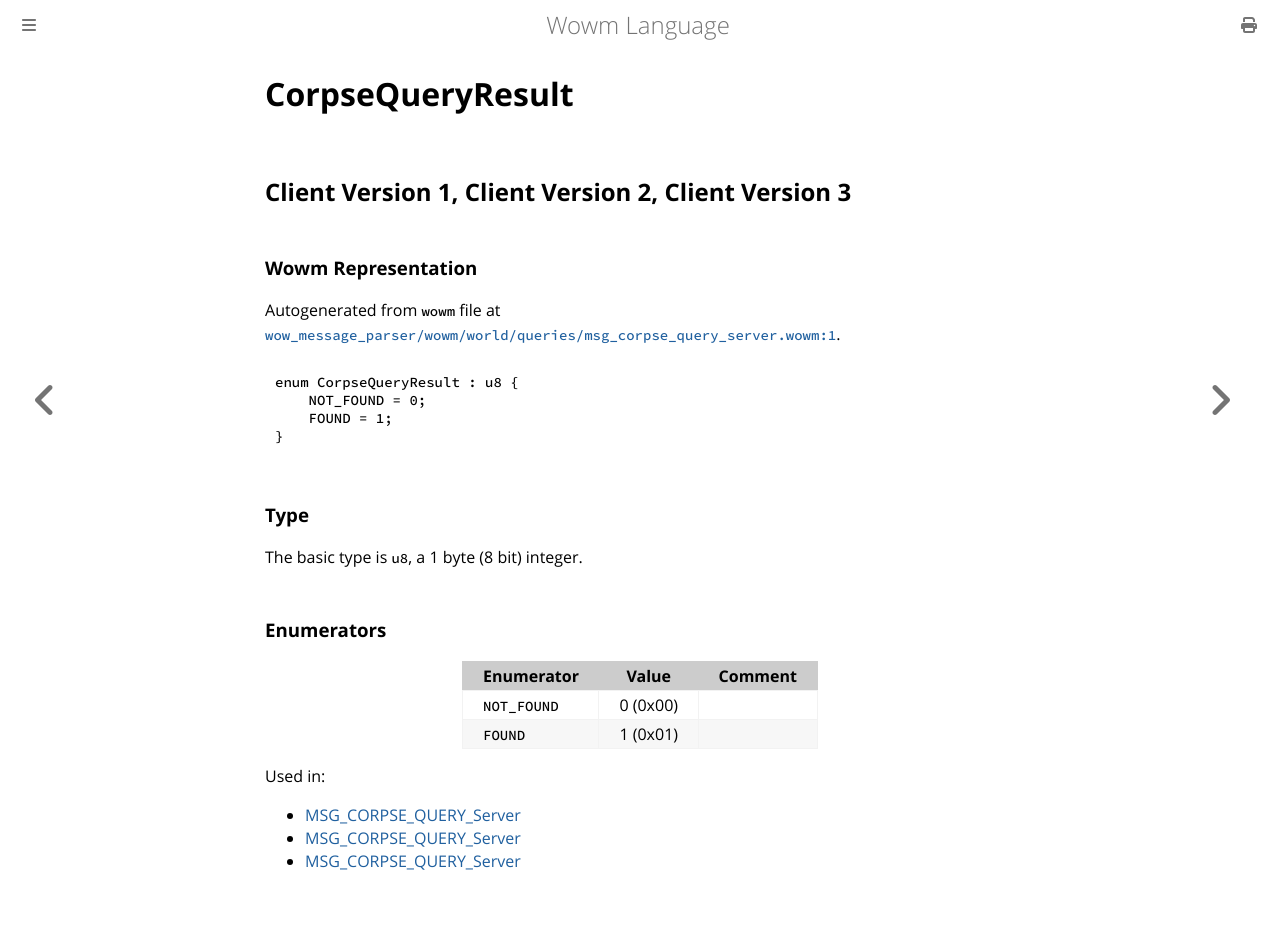

repository: gtker/wow_messages · page: docs/corpsequeryresult.html · generator: mdbook

# CorpseQueryResult

## Client Version 1, Client Version 2, Client Version 3

### Wowm Representation

Autogenerated from `wowm` file at [`wow_message_parser/wowm/world/queries/msg_corpse_query_server.wowm:1`](https://github.com/gtker/wow_messages/tree/main/wow_message_parser/wowm/world/queries/msg_corpse_query_server.wowm#L1).

```rust,ignore
enum CorpseQueryResult : u8 {
    NOT_FOUND = 0;
    FOUND = 1;
}
```
### Type
The basic type is `u8`, a 1 byte (8 bit) integer.
### Enumerators
| Enumerator | Value  | Comment |
| --------- | -------- | ------- |
| `NOT_FOUND` | 0 (0x00) |  |
| `FOUND` | 1 (0x01) |  |

Used in:
* [MSG_CORPSE_QUERY_Server](msg_corpse_query_server.md)
* [MSG_CORPSE_QUERY_Server](msg_corpse_query_server.md)
* [MSG_CORPSE_QUERY_Server](msg_corpse_query_server.md)
